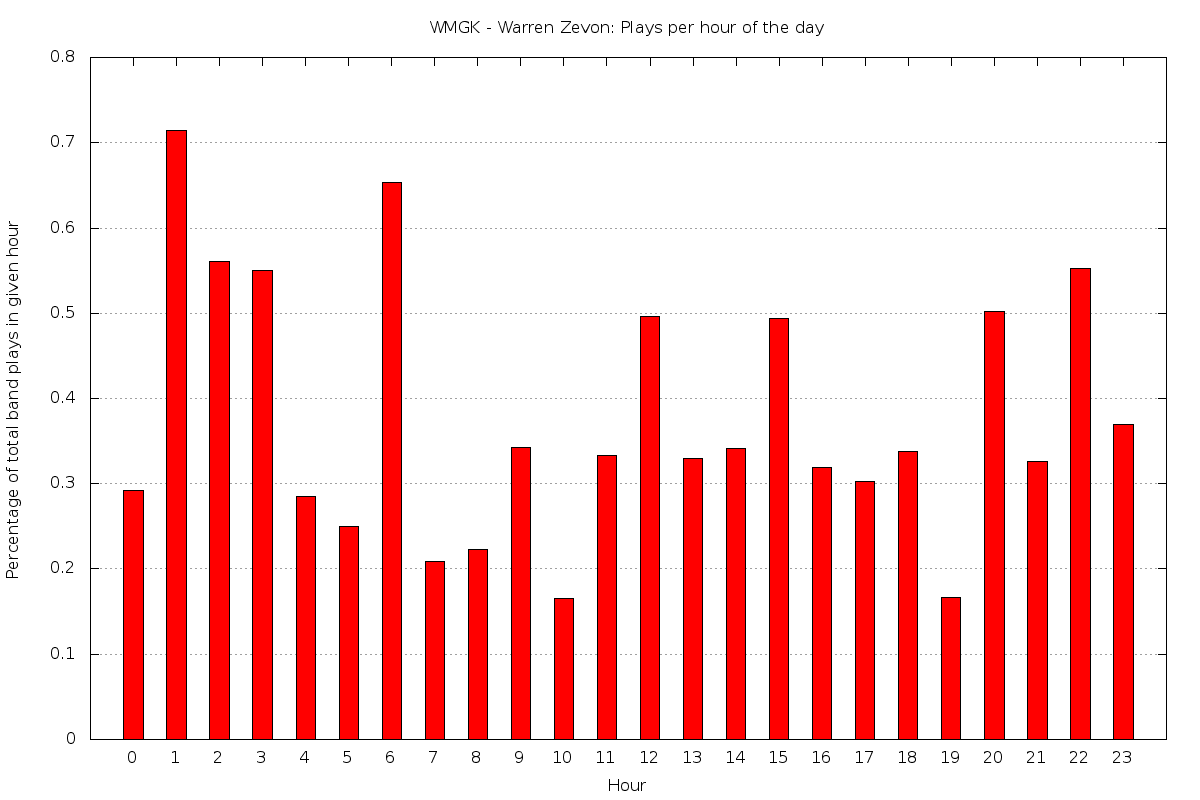

The data file committed next to this chart (first rows):
0	0.291545189504373
1	0.7143
2	0.5602
3	0.5502
4	0.2845
5	0.2494
6	0.6536
7	0.2083
8	0.2232
9	0.3425
10	0.1658
11	0.3328
12	0.4959
13	0.33
14	0.3419
15	0.4942
16	0.319
17	0.3026
18	0.3378
19	0.1669
20	0.5017
21	0.3263
22	0.5525
23	0.3697
